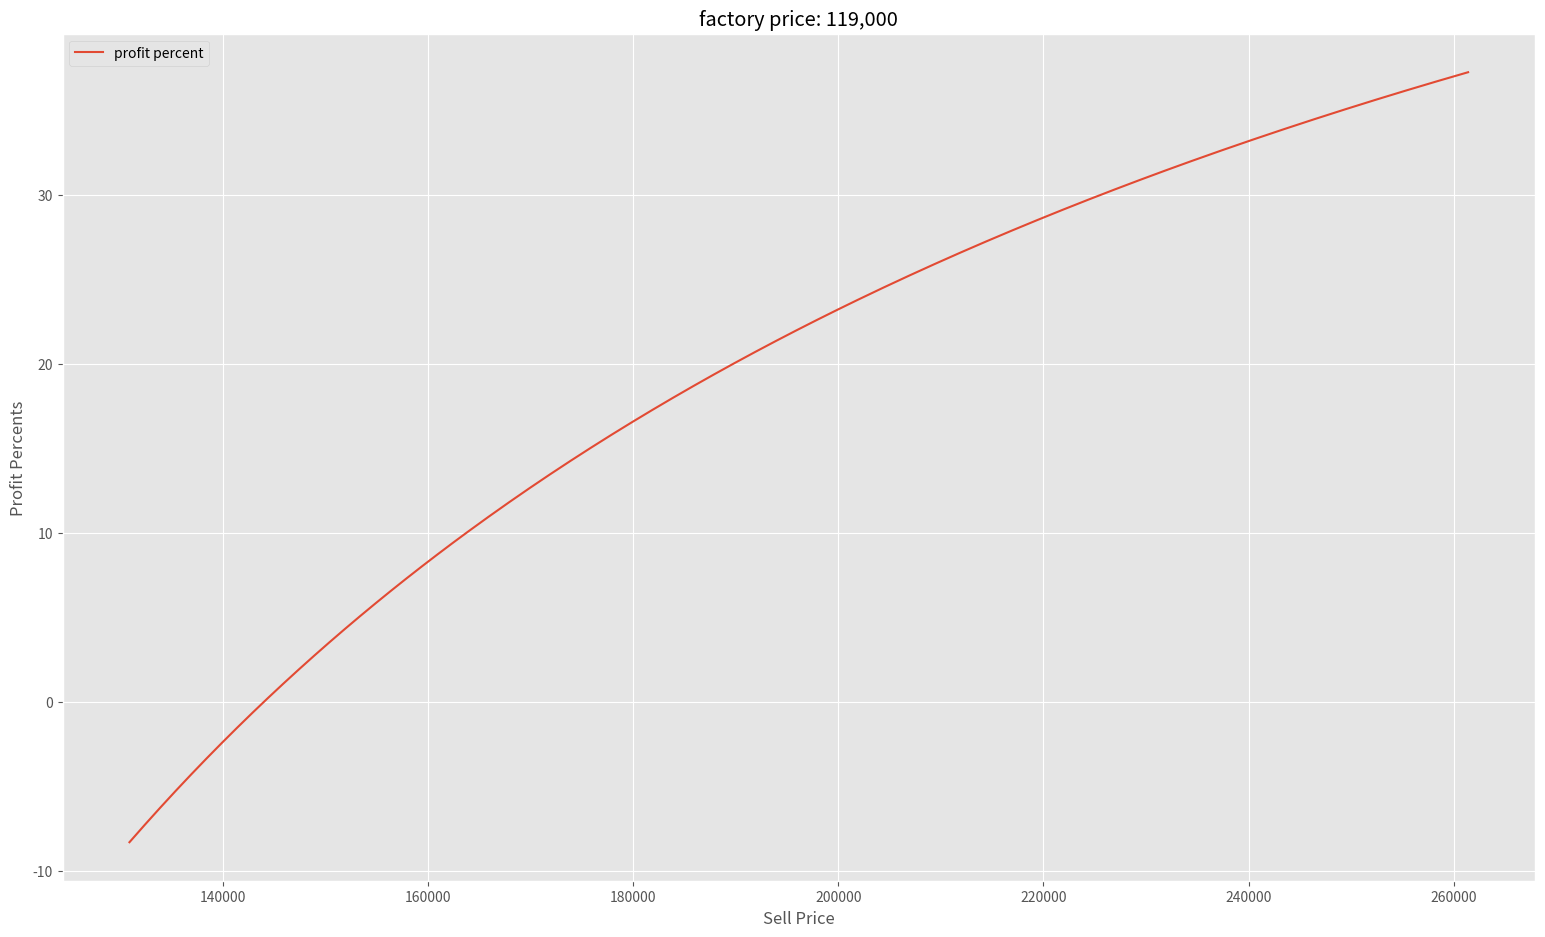

The script that saved this image: (Note: this script raises an exception after producing the figure.)
import matplotlib as mp
import matplotlib.pyplot as plt
from matplotlib import style


style.use('ggplot')


def get_pick_pack_value(ps: int):
    if ps < 72_000:
        result = 5000
    elif 72_000 <= ps < 720_000:
        result = 0.07 * ps
    else:
        result = 50_000
    return result + 500


def main():
    digi_percent = 0.1
    p_factory = 119000
    # lower_range = 600000
    # upper_range = 800000
    lower_range = int(p_factory * 1.1)
    upper_range = int(p_factory * 2.2)

    profits = []
    profit_percents = []
    sale_prices = []
    pick_packs = []
    for p_sell in range(lower_range, upper_range, 500):
        pp = get_pick_pack_value(p_sell)
        # print(round(pp, -2))
        pick_packs.append(pp)
        profit = p_sell - (digi_percent * p_sell) - pp - p_factory
        profit_percent = profit / p_sell * 100
        # print(f'{p_sell:,}: profit: {profit:<6,.0f} | percent: {profit_percent:0.1f}')
        profits.append(profit)
        profit_percents.append(profit_percent)
        sale_prices.append(p_sell)

    fig, ax = plt.subplots()
    ax.plot(sale_prices, profit_percents, label='profit percent')
    # axs.plot(sale_prices, pick_packs)

    ax.set_ylabel('Profit Percents')
    ax.set_xlabel('Sell Price')
    ax.set_title(f'factory price: {p_factory:,}')
    ax.legend(loc='upper left')

    path = f'./plots'
    fig.set_size_inches(19, 11)
    fig.savefig(f'{path}/profits.png', dpi=100)
    plt.show()
    plt.close(fig)


if __name__ == '__main__':
    main()
